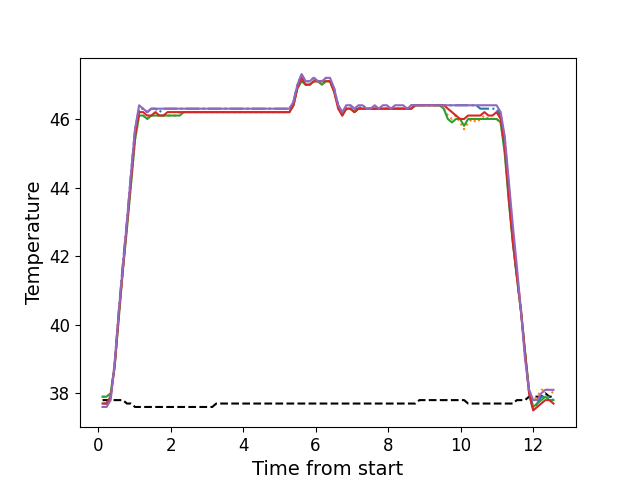

The file beside this chart, header and first rows:
, times, neutral, z1, z2, z3, z4, z5
0, 0.1226, 37.8, 37.7, 37.9, 37.9, 37.7, 37.6
1, 0.2342, 37.8, 37.7, 37.9, 37.9, 37.7, 37.6
2, 0.3468, 37.8, 37.9, 38.0, 38.0, 37.9, 37.8
3, 0.4585, 37.8, 38.9, 38.8, 38.8, 38.8, 38.9
4, 0.5709, 37.8, 40.4, 40.2, 40.2, 40.3, 40.4
5, 0.6835, 37.8, 41.8, 41.6, 41.6, 41.6, 41.7
6, 0.7947, 37.7, 43.0, 42.8, 42.8, 42.9, 43.0
7, 0.9073, 37.7, 44.4, 44.1, 44.1, 44.2, 44.4
8, 1.019, 37.6, 45.7, 45.4, 45.4, 45.5, 45.7
9, 1.132, 37.6, 46.3, 46.1, 46.1, 46.2, 46.4
10, 1.243, 37.6, 46.3, 46.1, 46.1, 46.2, 46.3
11, 1.356, 37.6, 46.2, 46.0, 46.0, 46.1, 46.2
12, 1.467, 37.6, 46.3, 46.1, 46.1, 46.1, 46.3
13, 1.58, 37.6, 46.3, 46.1, 46.1, 46.2, 46.3
14, 1.691, 37.6, 46.2, 46.1, 46.1, 46.1, 46.3
15, 1.804, 37.6, 46.3, 46.1, 46.1, 46.1, 46.3
16, 1.916, 37.6, 46.3, 46.1, 46.1, 46.2, 46.3
17, 2.027, 37.6, 46.3, 46.1, 46.1, 46.2, 46.3
18, 2.14, 37.6, 46.3, 46.1, 46.1, 46.2, 46.3
19, 2.252, 37.6, 46.3, 46.2, 46.1, 46.2, 46.3
20, 2.364, 37.6, 46.3, 46.2, 46.2, 46.2, 46.3
21, 2.476, 37.6, 46.3, 46.2, 46.2, 46.2, 46.3
22, 2.588, 37.6, 46.3, 46.2, 46.2, 46.2, 46.3
23, 2.7, 37.6, 46.3, 46.2, 46.2, 46.2, 46.3
24, 2.812, 37.6, 46.3, 46.2, 46.2, 46.2, 46.3
25, 2.924, 37.6, 46.3, 46.2, 46.2, 46.2, 46.3
26, 3.036, 37.6, 46.3, 46.2, 46.2, 46.2, 46.3
27, 3.148, 37.6, 46.3, 46.2, 46.2, 46.2, 46.3
28, 3.261, 37.7, 46.3, 46.2, 46.2, 46.2, 46.3
29, 3.372, 37.7, 46.3, 46.2, 46.2, 46.2, 46.3
30, 3.485, 37.7, 46.3, 46.2, 46.2, 46.2, 46.3
31, 3.596, 37.7, 46.3, 46.2, 46.2, 46.2, 46.3
32, 3.709, 37.7, 46.3, 46.2, 46.2, 46.2, 46.3
33, 3.821, 37.7, 46.3, 46.2, 46.2, 46.2, 46.3
34, 3.934, 37.7, 46.3, 46.2, 46.2, 46.2, 46.3
35, 4.045, 37.7, 46.3, 46.2, 46.2, 46.2, 46.3
36, 4.157, 37.7, 46.3, 46.2, 46.2, 46.2, 46.3
37, 4.268, 37.7, 46.3, 46.2, 46.2, 46.2, 46.3
38, 4.381, 37.7, 46.3, 46.2, 46.2, 46.2, 46.3
39, 4.493, 37.7, 46.3, 46.2, 46.2, 46.2, 46.3
40, 4.605, 37.7, 46.3, 46.2, 46.2, 46.2, 46.3
41, 4.718, 37.7, 46.3, 46.2, 46.2, 46.2, 46.3
42, 4.829, 37.7, 46.3, 46.2, 46.2, 46.2, 46.3
43, 4.942, 37.7, 46.3, 46.2, 46.2, 46.2, 46.3
44, 5.053, 37.7, 46.3, 46.2, 46.2, 46.2, 46.3
45, 5.166, 37.7, 46.3, 46.2, 46.2, 46.2, 46.3
46, 5.277, 37.7, 46.3, 46.2, 46.2, 46.2, 46.3
47, 5.389, 37.7, 46.5, 46.4, 46.4, 46.4, 46.5
48, 5.498, 37.7, 47.0, 46.9, 46.9, 46.9, 47.0
49, 5.614, 37.7, 47.3, 47.1, 47.1, 47.2, 47.3
50, 5.726, 37.7, 47.1, 47.0, 47.0, 47.0, 47.1
51, 5.838, 37.7, 47.1, 47.0, 47.0, 47.0, 47.1
52, 5.95, 37.7, 47.2, 47.1, 47.1, 47.1, 47.2
53, 6.062, 37.7, 47.1, 47.1, 47.1, 47.1, 47.1
54, 6.174, 37.7, 47.1, 47.0, 47.0, 47.1, 47.1
55, 6.286, 37.7, 47.2, 47.1, 47.1, 47.1, 47.2
56, 6.398, 37.7, 47.1, 47.1, 47.1, 47.1, 47.2
57, 6.51, 37.7, 46.9, 46.8, 46.8, 46.8, 46.9
58, 6.623, 37.7, 46.4, 46.4, 46.4, 46.3, 46.4
59, 6.734, 37.7, 46.2, 46.1, 46.1, 46.1, 46.2
... 52 more rows
